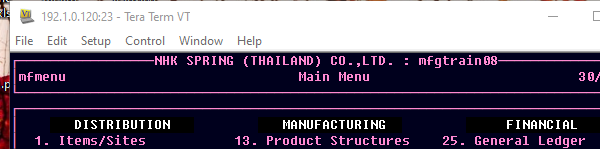
Task: Delivery Input Finish goods
Workflow: AccessWorkOrderMenu

Step 1: Attach Teraterm on the element (ttermpro.exe)

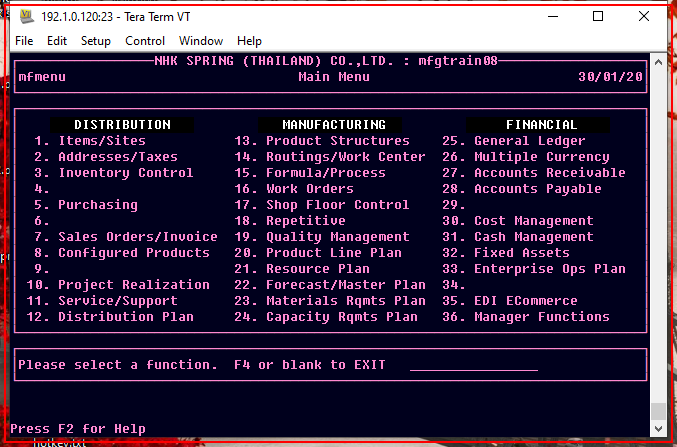
Step 2: find the client

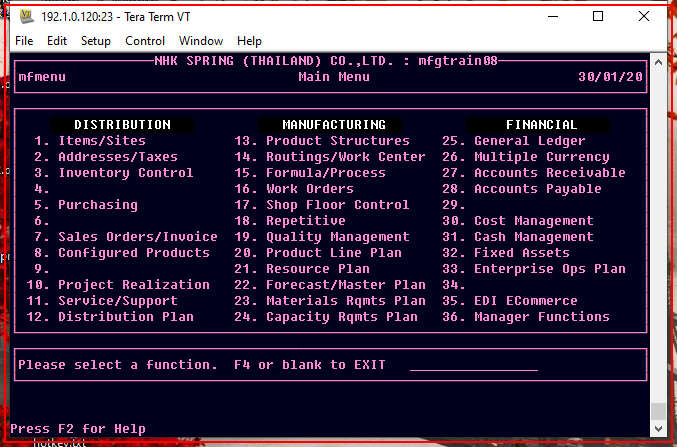
Step 3: type "[in_Config("Module_Work_Order_Receipt").ToString + "[k(enter)]"]" into the client

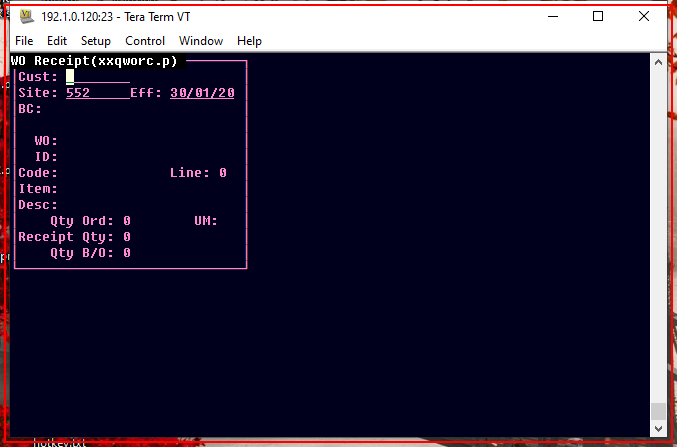
Step 4: find the client